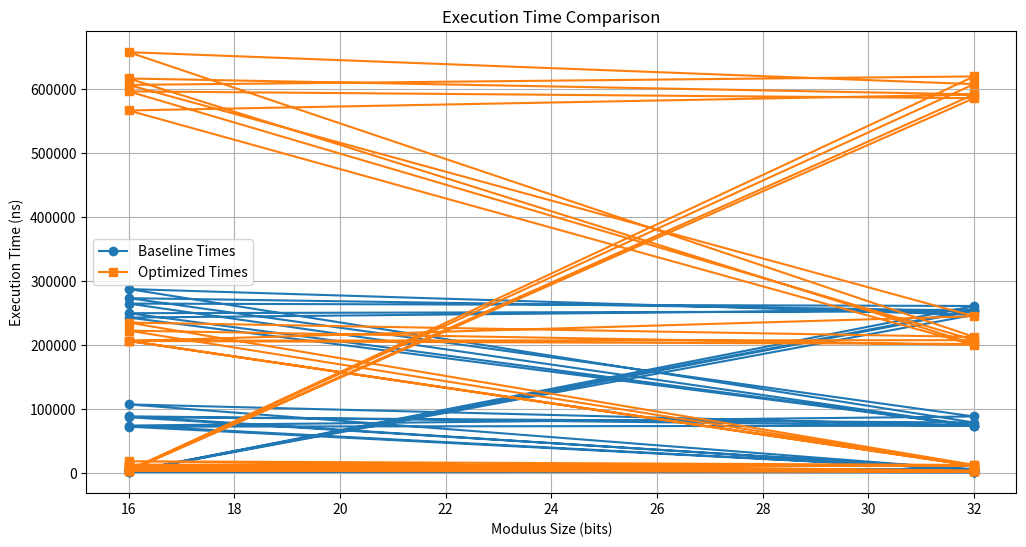
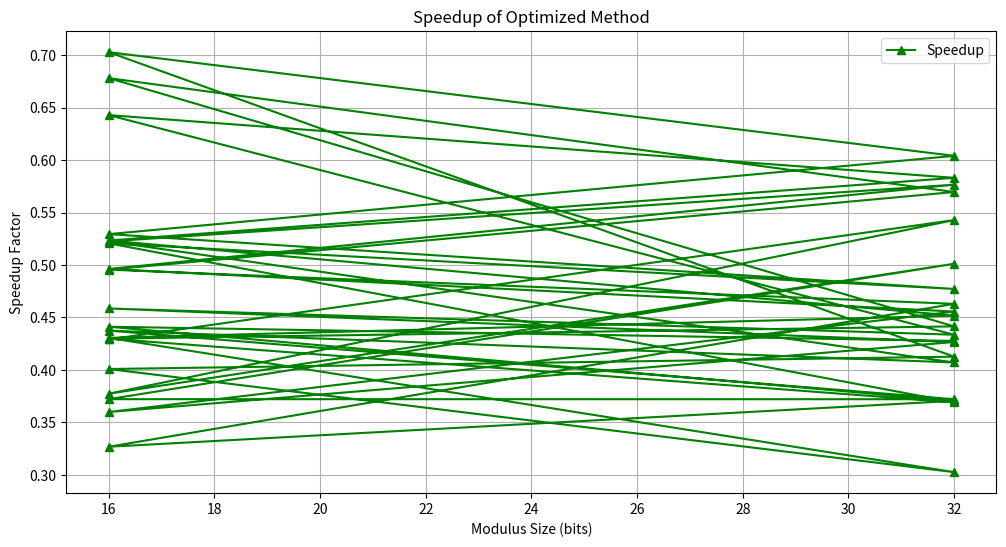

Generate these figures, in order, with matplotlib:
import time
import random
import math
import matplotlib.pyplot as plt
import pandas as pd


def square_and_multiply(base, exponent, modulus):
    result = 1
    base %= modulus
    while exponent > 0:
        if exponent % 2 == 1:  
            result = (result * base) % modulus
        base = (base * base) % modulus
        exponent //= 2
    return result


def precomputed_exponentiation(base, exponent, modulus, max_exponent):
    
    table = {}
    current = base % modulus
    for i in range(max_exponent + 1):
        table[2**i] = current
        current = (current * current) % modulus

    
    result = 1
    while exponent > 0:
        largest_power_of_2 = 2 ** (int(math.log2(exponent)))
        result = (result * table[largest_power_of_2]) % modulus
        exponent -= largest_power_of_2

    return result


def generate_large_prime(bits):
    while True:
        candidate = random.getrandbits(bits)
        if candidate % 2 != 0 and all(candidate % i != 0 for i in range(3, int(candidate**0.5) + 1, 2)):
            return candidate


bases = [2, 3, 7, 13, 17]
exponents = [2**16, 2**64, 2**512, 2**1024]  
modulus_sizes = [16,32]  


small_primes = {size: generate_large_prime(size) for size in modulus_sizes}

results = []

for base in bases:
    for exponent in exponents:
        for modulus_bits in modulus_sizes:
            modulus = small_primes[modulus_bits]

            
            start_time = time.perf_counter_ns()
            baseline_result = square_and_multiply(base, exponent, modulus)
            baseline_time = time.perf_counter_ns() - start_time

            
            max_exponent = int(math.log2(exponent))  
            start_time = time.perf_counter_ns()
            optimized_result = precomputed_exponentiation(base, exponent, modulus, max_exponent)
            optimized_time = time.perf_counter_ns() - start_time

            
            assert baseline_result == optimized_result, "Mismatch in results!"

            
            results.append({
                "Base": base,
                "Exponent": f"2^{int(math.log2(exponent))}",
                "Modulus Size (bits)": modulus_bits,
                "Baseline Time (ns)": baseline_time,
                "Optimized Time (ns)": optimized_time,
                "Speedup": baseline_time / optimized_time
            })


baseline_times = [result["Baseline Time (ns)"] for result in results]
optimized_times = [result["Optimized Time (ns)"] for result in results]
speedups = [result["Speedup"] for result in results]
modulus_sizes = [result["Modulus Size (bits)"] for result in results]


plt.figure(figsize=(12, 6))
plt.plot(modulus_sizes, baseline_times, label="Baseline Times", marker='o')
plt.plot(modulus_sizes, optimized_times, label="Optimized Times", marker='s')
plt.xlabel("Modulus Size (bits)")
plt.ylabel("Execution Time (ns)")
plt.title("Execution Time Comparison")
plt.legend()
plt.grid()
plt.show()

plt.figure(figsize=(12, 6))
plt.plot(modulus_sizes, speedups, label="Speedup", marker='^', color='green')
plt.xlabel("Modulus Size (bits)")
plt.ylabel("Speedup Factor")
plt.title("Speedup of Optimized Method")
plt.legend()
plt.grid()
plt.show()

pd.set_option('display.max_rows', None)


pd.set_option('display.max_columns', None)


pd.set_option('display.max_colwidth', None)

df = pd.DataFrame(results)
print(df)
